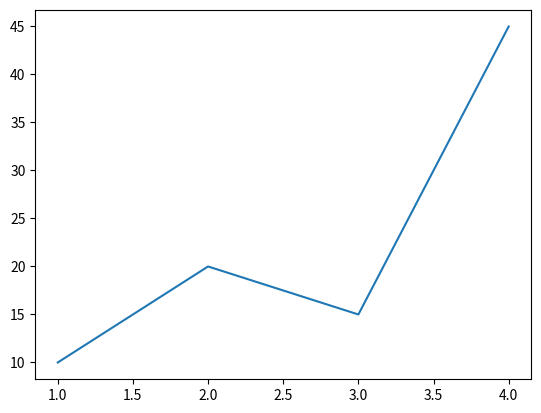

This chart was generated by the following Python code:
import matplotlib.pyplot as plt
x=[1,2,3,4]
y=[10,20,15,45]

plt.plot(x,y)
plt.show()
